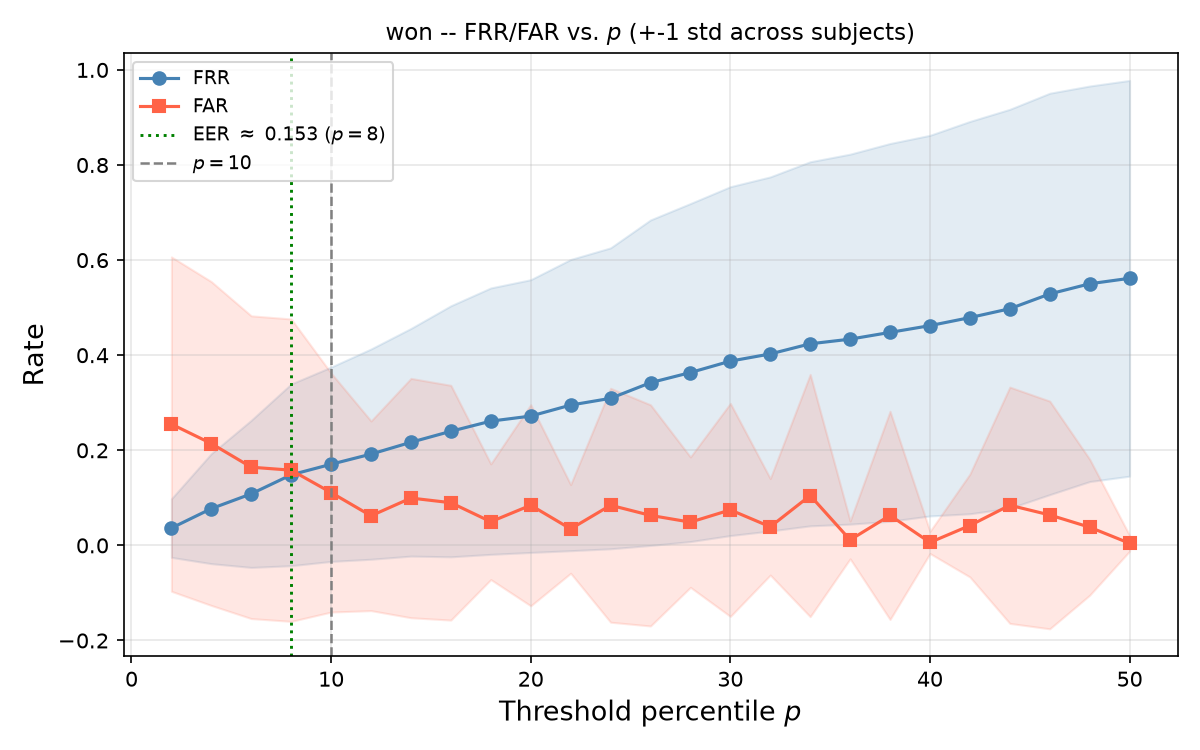

Values plotted in this chart, from the file beside it:
p, FRR_mean, FRR_std, FAR_mean, FAR_std
2, 0.03644, 0.06167, 0.2551, 0.3517
4, 0.07733, 0.1157, 0.2142, 0.3405
6, 0.1084, 0.1548, 0.1644, 0.3184
8, 0.1484, 0.1911, 0.1582, 0.318
10, 0.1707, 0.2044, 0.1111, 0.2513
12, 0.192, 0.2211, 0.06222, 0.1994
14, 0.2169, 0.2394, 0.09956, 0.2517
16, 0.24, 0.264, 0.08978, 0.2469
18, 0.2613, 0.2802, 0.04978, 0.1217
20, 0.272, 0.2868, 0.08444, 0.2115
22, 0.2951, 0.3063, 0.03467, 0.09324
24, 0.3093, 0.3165, 0.08444, 0.246
26, 0.3422, 0.3423, 0.06311, 0.2326
28, 0.3636, 0.3555, 0.04889, 0.1371
30, 0.3876, 0.3669, 0.07467, 0.2241
32, 0.4027, 0.3724, 0.03911, 0.1015
34, 0.424, 0.3829, 0.1049, 0.2548
36, 0.4338, 0.3891, 0.01156, 0.03981
38, 0.448, 0.3973, 0.06311, 0.219
40, 0.4622, 0.4003, 0.006222, 0.02328
42, 0.4791, 0.4126, 0.04178, 0.1082
44, 0.4978, 0.4194, 0.08444, 0.2485
46, 0.5289, 0.4221, 0.064, 0.2395
48, 0.5502, 0.416, 0.03822, 0.143
50, 0.5618, 0.4162, 0.004444, 0.01663
